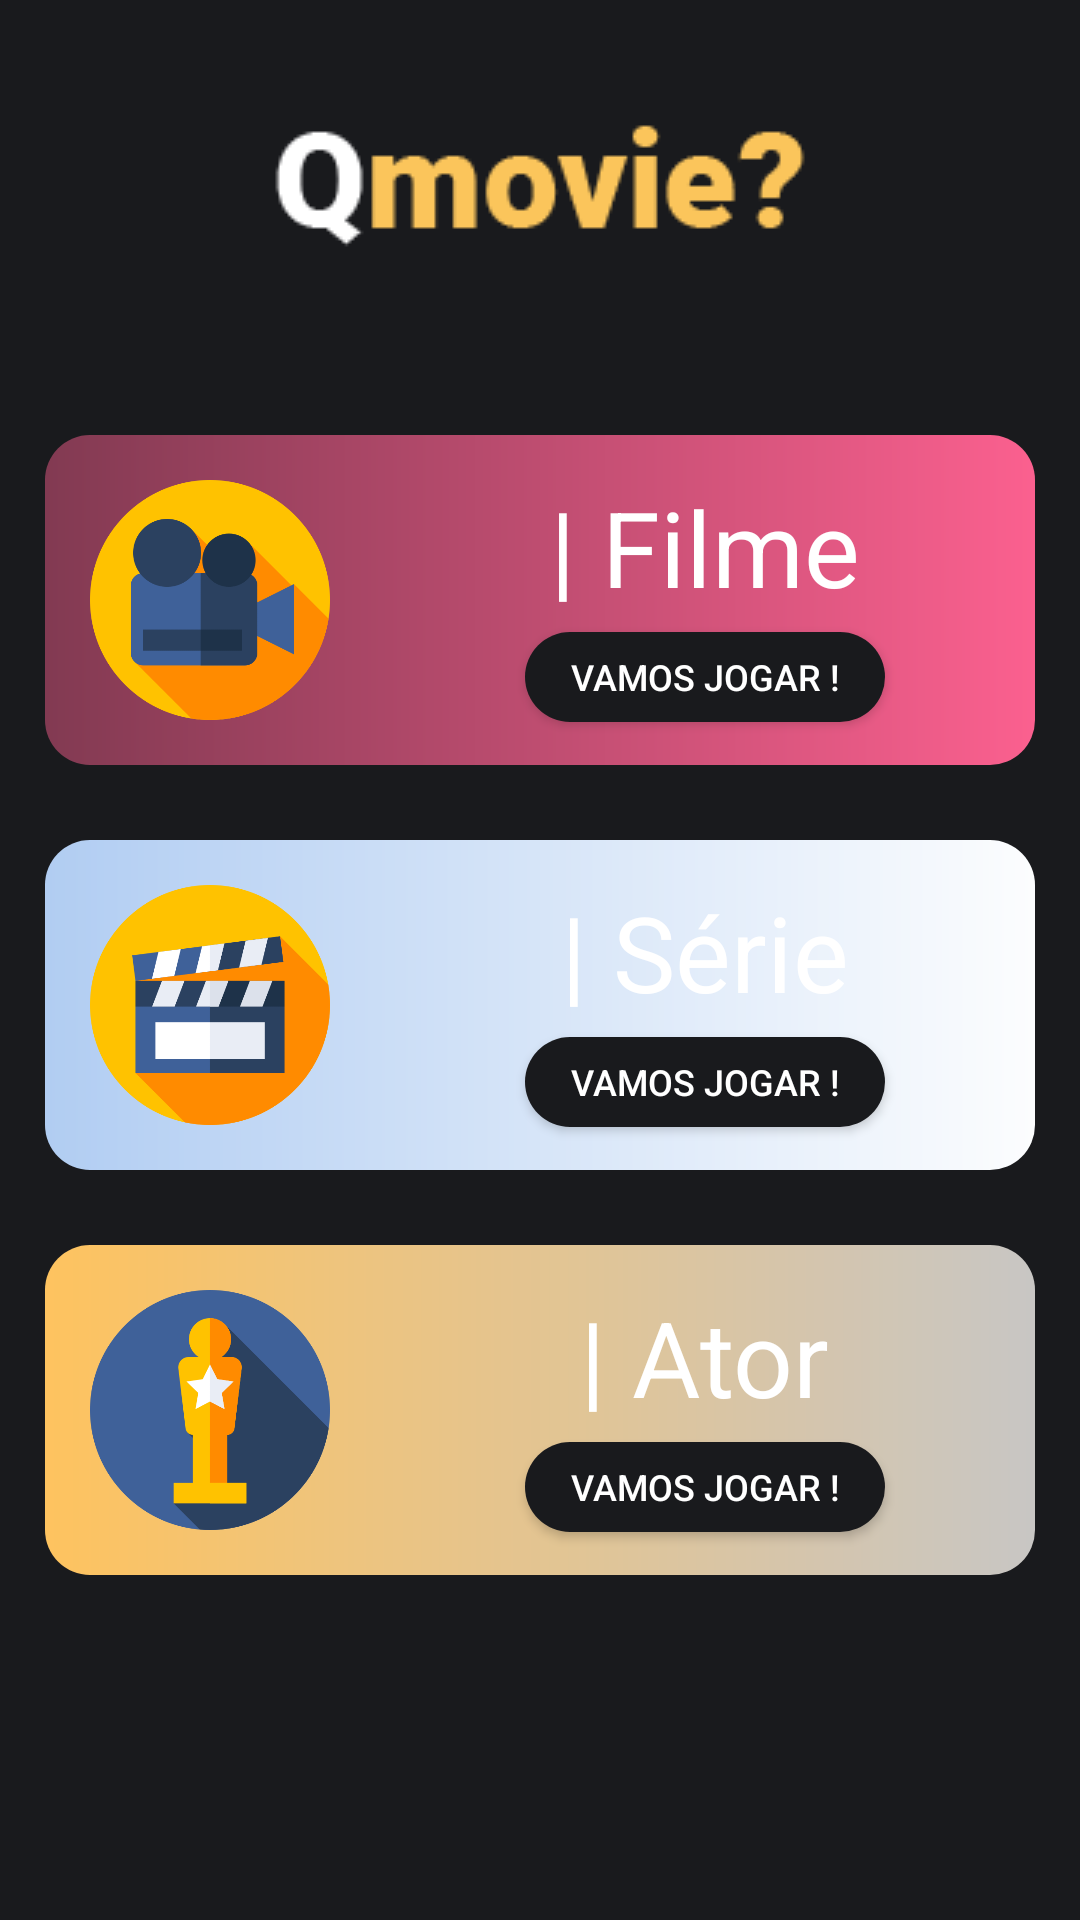

The Android layout XML behind this screen, and the referenced resources:
<!-- AndroidManifest.xml: application theme AppTheme -->
<!-- res/layout/fragment_novo_jogo.xml -->
<?xml version="1.0" encoding="utf-8"?>
<FrameLayout xmlns:android="http://schemas.android.com/apk/res/android"
    xmlns:tools="http://schemas.android.com/tools"
    android:layout_width="match_parent"
    android:layout_height="match_parent"
    xmlns:app="http://schemas.android.com/apk/res-auto"
    android:background="@color/preto"
    tools:context=".NovoJogoFragment">

    <ImageView
        android:id="@+id/imgLogo"
        app:layout_constraintTop_toTopOf="@id/clNovoJogo"
        android:layout_marginTop="35dp"
        android:src="@drawable/logo"
        android:layout_width="match_parent"
        android:layout_height="wrap_content"/>

    <androidx.constraintlayout.widget.ConstraintLayout
        android:id="@+id/clNovoJogo"
        android:layout_gravity="center"
        android:layout_width="match_parent"
        android:layout_height="wrap_content"
        android:orientation="vertical"
        android:layout_marginHorizontal="15dp">

        <LinearLayout
            android:id="@+id/cardFilme"
            app:layout_constraintTop_toTopOf="@id/clNovoJogo"
            android:layout_marginTop="30dp"
            android:background="@drawable/card_filme"
            android:layout_width="match_parent"
            android:layout_height="wrap_content"
            android:orientation="horizontal">

            <ImageView
                android:padding="15dp"
                android:layout_width="wrap_content"
                android:layout_height="wrap_content"
                android:src="@drawable/filme"
                android:adjustViewBounds="true"
                android:maxWidth="110dp"
                android:scaleType="fitCenter"/>

            <LinearLayout
                android:gravity="center"
                android:layout_width="match_parent"
                android:layout_height="match_parent"
                android:orientation="vertical">

                <TextView
                    android:layout_width="wrap_content"
                    android:layout_height="wrap_content"
                    android:textColor="@color/branco"
                    android:textSize="35dp"
                    android:text="@string/filme"/>

                <Button
                    android:id="@+id/newGameFilme"
                    android:layout_marginTop="5dp"
                    android:background="@drawable/card_filme"
                    android:backgroundTint="@color/preto"
                    android:textColor="@color/branco"
                    android:textSize="12dp"
                    android:layout_width="120dp"
                    android:layout_height="30dp"
                    android:text="@string/play"/>

            </LinearLayout>

        </LinearLayout>

        <LinearLayout
            android:id="@+id/cardSerie"
            app:layout_constraintTop_toBottomOf="@id/cardFilme"
            android:layout_marginTop="25dp"
            android:background="@drawable/card_serie"
            android:layout_width="match_parent"
            android:layout_height="wrap_content"
            android:orientation="horizontal">

            <ImageView
                android:padding="15dp"
                android:layout_width="wrap_content"
                android:layout_height="wrap_content"
                android:src="@drawable/diretor"
                android:adjustViewBounds="true"
                android:maxWidth="110dp"
                android:scaleType="fitCenter"/>

            <LinearLayout
                android:gravity="center"
                android:layout_width="match_parent"
                android:layout_height="match_parent"
                android:orientation="vertical">

                <TextView
                    android:layout_width="wrap_content"
                    android:layout_height="wrap_content"
                    android:textColor="@color/branco"
                    android:textSize="35dp"
                    android:text="@string/serie"/>

                <Button
                    android:id="@+id/newGameSerie"
                    android:layout_marginTop="5dp"
                    android:background="@drawable/card_filme"
                    android:backgroundTint="@color/preto"
                    android:textColor="@color/branco"
                    android:textSize="12dp"
                    android:layout_width="120dp"
                    android:layout_height="30dp"
                    android:text="@string/play"/>

            </LinearLayout>


        </LinearLayout>

        <LinearLayout
            android:id="@+id/cardAtor"
            app:layout_constraintTop_toBottomOf="@id/cardSerie"
            android:layout_marginTop="25dp"
            android:background="@drawable/card_ator"
            android:layout_width="match_parent"
            android:layout_height="wrap_content"
            android:orientation="horizontal">

            <ImageView
                android:padding="15dp"
                android:layout_width="wrap_content"
                android:layout_height="wrap_content"
                android:src="@drawable/ator"
                android:adjustViewBounds="true"
                android:maxWidth="110dp"
                android:scaleType="fitCenter"/>

            <LinearLayout
                android:gravity="center"
                android:layout_width="match_parent"
                android:layout_height="match_parent"
                android:orientation="vertical">

                <TextView
                    android:layout_width="wrap_content"
                    android:layout_height="wrap_content"
                    android:textColor="@color/branco"
                    android:textSize="35dp"
                    android:text="@string/ator"/>

                <Button
                    android:id="@+id/newGameAtor"
                    android:layout_marginTop="5dp"
                    android:background="@drawable/card_filme"
                    android:backgroundTint="@color/preto"
                    android:textColor="@color/branco"
                    android:textSize="12dp"
                    android:layout_width="120dp"
                    android:layout_height="30dp"
                    android:text="@string/play"/>

            </LinearLayout>

        </LinearLayout>













































    </androidx.constraintlayout.widget.ConstraintLayout>

</FrameLayout>
<!-- resources referenced by this layout -->
<resources>
  <color name="branco">#FFFFFF</color>
  <color name="preto">#191A1D</color>
  <!-- drawable ator: png bitmap (drawable, 36767 bytes) -->
  <!-- drawable card_ator (drawable) -->
  <shape
      xmlns:android="http://schemas.android.com/apk/res/android"
      android:shape="rectangle"  >
  
      <gradient android:endColor="#c8c6c4" android:startColor="#fec35f"/>
  
      <corners
          android:radius="15dp"   >
      </corners>
  
  </shape>
  <!-- drawable card_diretor (drawable) -->
  <shape
      xmlns:android="http://schemas.android.com/apk/res/android"
      android:shape="rectangle"  >
  
      <gradient android:endColor="#dce6dc" android:startColor="#a6fe5f"/>
  
      <corners
          android:radius="15dp"   >
      </corners>
  
  </shape>
  <!-- drawable card_filme (drawable) -->
  <shape
      xmlns:android="http://schemas.android.com/apk/res/android"
      android:shape="rectangle"  >
  
      <gradient android:endColor="#fb608f" android:startColor="#823a52"/>
  
      <corners
          android:radius="15dp"   >
      </corners>
  
  </shape>
  <!-- drawable card_serie (drawable) -->
  <shape
      xmlns:android="http://schemas.android.com/apk/res/android"
      android:shape="rectangle"  >
  
      <gradient android:endColor="#fcfdfe" android:startColor="#b1cdf2"/>
  
      <corners
          android:radius="15dp"   >
      </corners>
  
  </shape>
  <!-- drawable diretor: png bitmap (drawable, 35890 bytes) -->
  <!-- drawable filme: png bitmap (drawable, 35282 bytes) -->
  <!-- drawable logo: png bitmap (drawable, 18664 bytes) -->
  <string name="ator">| Ator</string>
  <string name="diretor">| Diretor</string>
  <string name="filme">| Filme</string>
  <string name="play">Vamos jogar !</string>
  <string name="serie">| Série</string>
  <style name="AppTheme" parent="Theme.AppCompat.Light.NoActionBar">
          
          <item name="colorPrimary">@color/preto</item>
          <item name="colorPrimaryDark">@color/amarelo</item>
          <item name="colorAccent">@color/amarelo</item>
          <item name="android:textColor">@color/branco</item>
      </style>
  <color name="amarelo">#FBC55B</color>
</resources>
